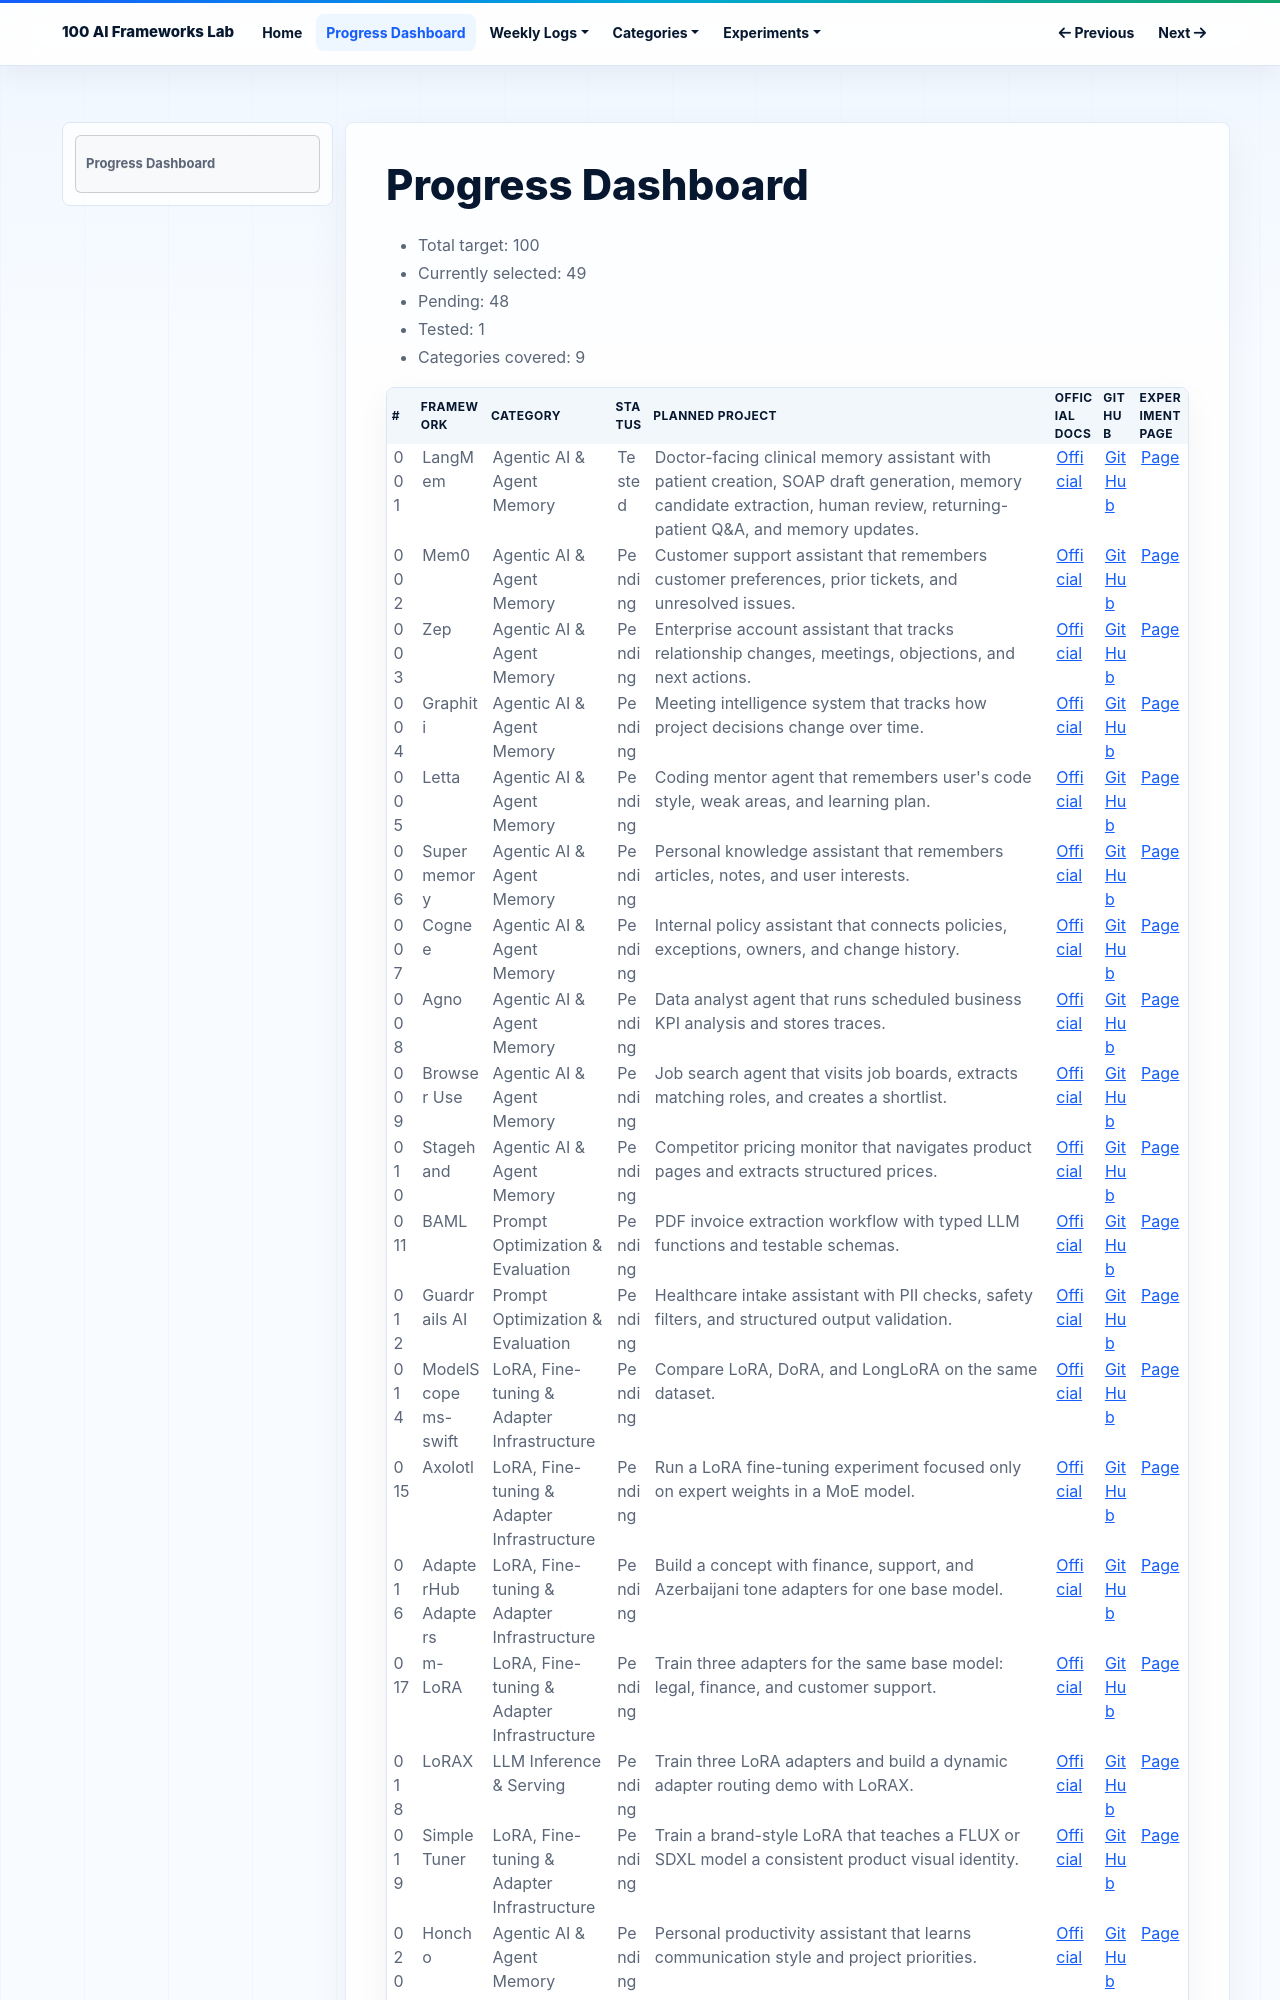

repository: NijatZeynalov/100-AI-frameworks · page: progress-dashboard/index.html · generator: mkdocs

# Progress Dashboard

- Total target: 100
- Currently selected: 49
- Pending: 48
- Tested: 1
- Categories covered: 9

| # | Framework | Category | Status | Planned project | Official Docs | GitHub | Experiment Page |
|---|---|---|---|---|---|---|---|
| 001 | LangMem | Agentic AI & Agent Memory | Tested | Doctor-facing clinical memory assistant with patient creation, SOAP draft generation, memory candidate extraction, human review, returning-patient Q&A, and memory updates. | [Official](https://langchain-ai.github.io/langmem/) | [GitHub](https://github.com/langchain-ai/langmem) | [Page](experiments/001-langmem.md) |
| 002 | Mem0 | Agentic AI & Agent Memory | Pending | Customer support assistant that remembers customer preferences, prior tickets, and unresolved issues. | [Official](https://docs.mem0.ai/introduction) | [GitHub](https://github.com/mem0ai/mem0) | [Page](experiments/002-mem0.md) |
| 003 | Zep | Agentic AI & Agent Memory | Pending | Enterprise account assistant that tracks relationship changes, meetings, objections, and next actions. | [Official](https://www.getzep.com/) | [GitHub](https://github.com/getzep/graphiti) | [Page](experiments/003-zep.md) |
| 004 | Graphiti | Agentic AI & Agent Memory | Pending | Meeting intelligence system that tracks how project decisions change over time. | [Official](https://help.getzep.com/graphiti/getting-started/welcome) | [GitHub](https://github.com/getzep/graphiti) | [Page](experiments/004-graphiti.md) |
| 005 | Letta | Agentic AI & Agent Memory | Pending | Coding mentor agent that remembers user's code style, weak areas, and learning plan. | [Official](https://docs.letta.com/) | [GitHub](https://github.com/letta-ai/letta) | [Page](experiments/005-letta.md) |
| 006 | Supermemory | Agentic AI & Agent Memory | Pending | Personal knowledge assistant that remembers articles, notes, and user interests. | [Official](https://supermemory.ai/docs/introduction) | [GitHub](https://github.com/supermemoryai/supermemory) | [Page](experiments/006-supermemory.md) |
| 007 | Cognee | Agentic AI & Agent Memory | Pending | Internal policy assistant that connects policies, exceptions, owners, and change history. | [Official](https://www.cognee.ai/) | [GitHub](https://github.com/topoteretes/cognee) | [Page](experiments/007-cognee.md) |
| 008 | Agno | Agentic AI & Agent Memory | Pending | Data analyst agent that runs scheduled business KPI analysis and stores traces. | [Official](https://docs.agno.com/) | [GitHub](https://github.com/agno-agi/agno) | [Page](experiments/008-agno.md) |
| 009 | Browser Use | Agentic AI & Agent Memory | Pending | Job search agent that visits job boards, extracts matching roles, and creates a shortlist. | [Official](https://browser-use.com/) | [GitHub](https://github.com/browser-use/browser-use) | [Page](experiments/009-browser-use.md) |
| 010 | Stagehand | Agentic AI & Agent Memory | Pending | Competitor pricing monitor that navigates product pages and extracts structured prices. | [Official](https://www.browserbase.com/stagehand) | [GitHub](https://github.com/browserbase/stagehand) | [Page](experiments/010-stagehand.md) |
| 011 | BAML | Prompt Optimization & Evaluation | Pending | PDF invoice extraction workflow with typed LLM functions and testable schemas. | [Official](https://docs.boundaryml.com/) | [GitHub](https://github.com/BoundaryML/baml) | [Page](experiments/011-baml.md) |
| 012 | Guardrails AI | Prompt Optimization & Evaluation | Pending | Healthcare intake assistant with PII checks, safety filters, and structured output validation. | [Official](https://guardrailsai.com/guardrails/docs) | [GitHub](https://github.com/guardrails-ai/guardrails) | [Page](experiments/012-guardrails-ai.md) |
| 014 | ModelScope ms-swift | LoRA, Fine-tuning & Adapter Infrastructure | Pending | Compare LoRA, DoRA, and LongLoRA on the same dataset. | [Official](https://swift2x-en.readthedocs.io/en/latest/) | [GitHub](https://github.com/modelscope/ms-swift) | [Page](experiments/014-modelscope-ms-swift.md) |
| 015 | Axolotl | LoRA, Fine-tuning & Adapter Infrastructure | Pending | Run a LoRA fine-tuning experiment focused only on expert weights in a MoE model. | [Official](https://docs.axolotl.ai/) | [GitHub](https://github.com/axolotl-ai-cloud/axolotl) | [Page](experiments/015-axolotl.md) |
| 016 | AdapterHub Adapters | LoRA, Fine-tuning & Adapter Infrastructure | Pending | Build a concept with finance, support, and Azerbaijani tone adapters for one base model. | [Official](https://docs.adapterhub.ml/) | [GitHub](https://github.com/adapter-hub/adapters) | [Page](experiments/016-adapterhub-adapters.md) |
| 017 | m-LoRA | LoRA, Fine-tuning & Adapter Infrastructure | Pending | Train three adapters for the same base model: legal, finance, and customer support. | [Official](https://ids-lab-asia.github.io/projects/m-LoRA/) | [GitHub](https://github.com/small-thinking/multi-lora-fine-tune) | [Page](experiments/017-m-lora.md) |
| 018 | LoRAX | LLM Inference & Serving | Pending | Train three LoRA adapters and build a dynamic adapter routing demo with LoRAX. | [Official](https://predibase.github.io/lorax/) | [GitHub](https://github.com/predibase/lorax) | [Page](experiments/018-lorax.md) |
| 019 | SimpleTuner | LoRA, Fine-tuning & Adapter Infrastructure | Pending | Train a brand-style LoRA that teaches a FLUX or SDXL model a consistent product visual identity. | [Official](https://docs.simpletuner.io/) | [GitHub](https://github.com/bghira/SimpleTuner) | [Page](experiments/019-simpletuner.md) |
| 020 | Honcho | Agentic AI & Agent Memory | Pending | Personal productivity assistant that learns communication style and project priorities. | [Official](https://honcho.dev/) | [GitHub](https://github.com/plastic-labs/honcho) | [Page](experiments/020-honcho.md) |
| 021 | memU | Agentic AI & Agent Memory | Pending | Proactive daily assistant that remembers routines, documents, images, and recurring preferences. | [Official](https://github.com/NevaMind-AI/MemU) | [GitHub](https://github.com/NevaMind-AI/MemU) | [Page](experiments/021-memu.md) |
| 022 | Metarank | Personalization & Recommendation Systems | Pending | Personalized product search reranker using clicks, views, and purchases. | [Official](https://docs.metarank.ai/) | [GitHub](https://github.com/metarank/met
